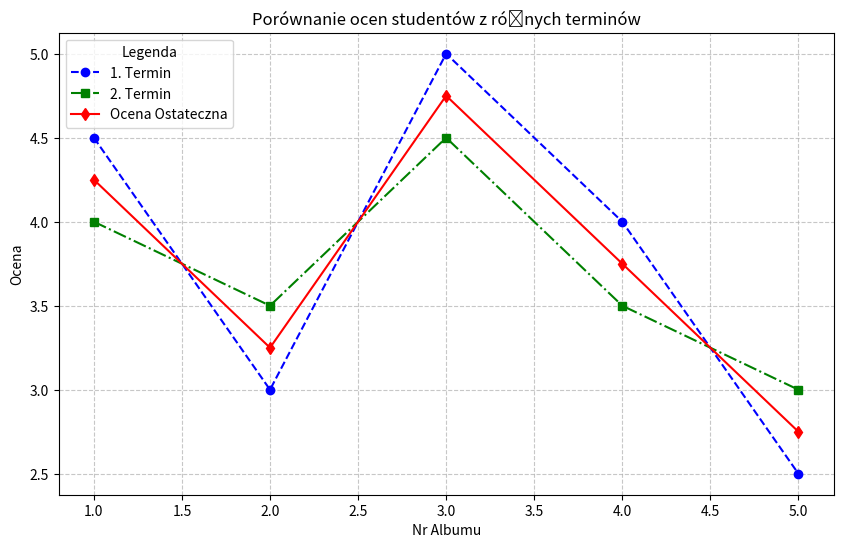

This chart was generated by the following Python code:
# Zadanie 15

import numpy as np
import pandas as pd
import matplotlib.pyplot as plt

# Tworzenie danych studentów
data = {
    "Nr_albumu": [1, 2, 3, 4, 5],
    "Imię": ["Anna", "Jan", "Katarzyna", "Tomasz", "Michał"],
    "Nazwisko": ["Kowalska", "Nowak", "Wiśniewska", "Kaczmarek", "Zieliński"],
    "Ocena_1_termin": [4.5, 3.0, 5.0, 4.0, 2.5],
    "Ocena_2_termin": [4.0, 3.5, 4.5, 3.5, 3.0]
}

df = pd.DataFrame(data)

# Obliczanie ostatecznych ocen jako średnia z obu terminów
df["Ocena_ostateczna"] = df[["Ocena_1_termin", "Ocena_2_termin"]].mean(axis=1)

# Tworzenie wykresów
plt.figure(figsize=(10, 6))

# Wykres dla 1. terminu
plt.plot(df["Nr_albumu"], df["Ocena_1_termin"], label="1. Termin", color="blue", linestyle="--", marker="o")

# Wykres dla 2. terminu
plt.plot(df["Nr_albumu"], df["Ocena_2_termin"], label="2. Termin", color="green", linestyle="-.", marker="s")

# Wykres dla ocen ostatecznych
plt.plot(df["Nr_albumu"], df["Ocena_ostateczna"], label="Ocena Ostateczna", color="red", linestyle="-", marker="d")

# Dodanie opisu osi i tytułu
plt.xlabel("Nr Albumu")
plt.ylabel("Ocena")
plt.title("Porównanie ocen studentów z różnych terminów")

# Dostosowanie legendy
plt.legend(title="Legenda", loc="upper left")

# Wyświetlenie siatki
plt.grid(True, linestyle="--", alpha=0.7)

# Wyświetlenie wykresu
plt.show()
